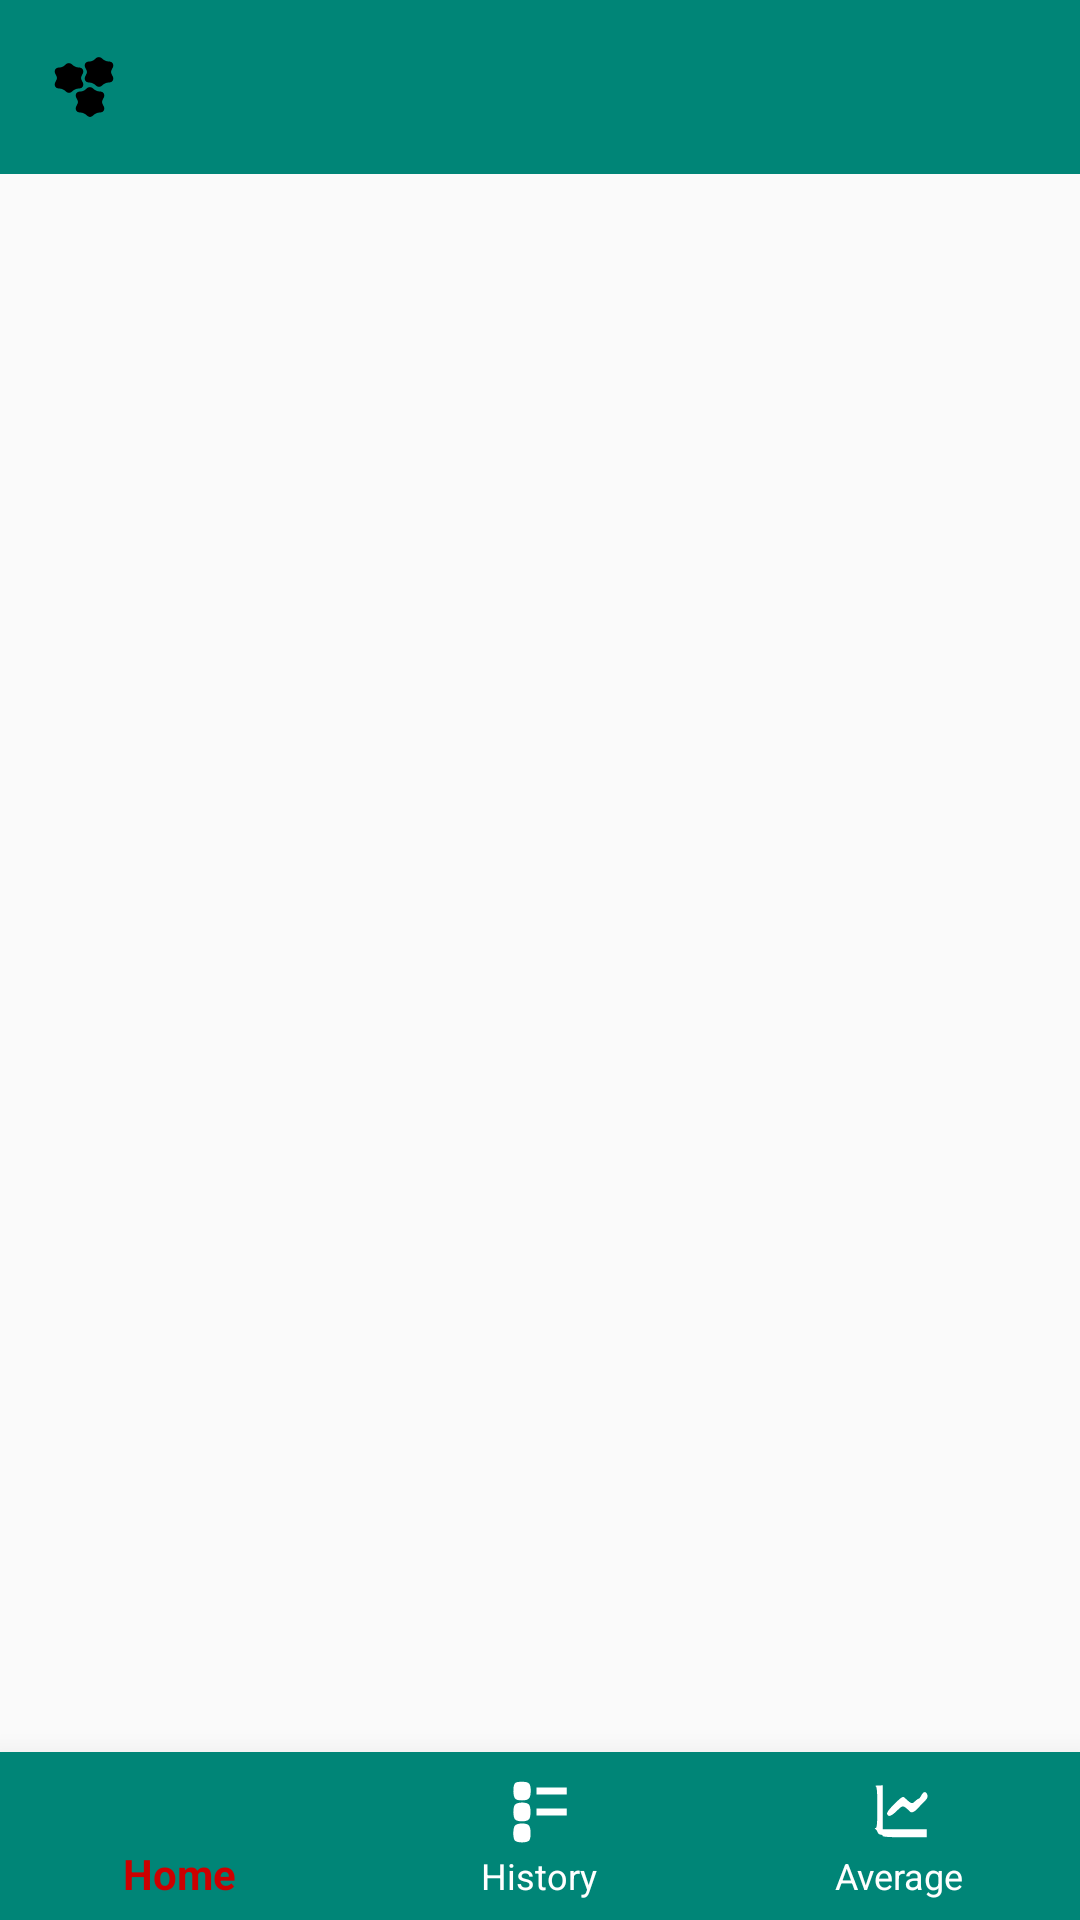

Write the Android layout XML for this screen, with the resource values it uses.
<!-- AndroidManifest.xml: activity theme AppTheme.NoActionBar -->
<!-- res/layout/activity_main.xml -->
<?xml version="1.0" encoding="utf-8"?>
<LinearLayout xmlns:android="http://schemas.android.com/apk/res/android"
    xmlns:tools="http://schemas.android.com/tools"
    android:layout_width="match_parent"
    android:layout_height="match_parent"
    android:orientation="vertical"
    android:id="@+id/mainLayout"
    tools:context=".MainActivity">

    <android.support.v7.widget.Toolbar

        xmlns:app="http://schemas.android.com/apk/res-auto"
        android:id="@+id/customtoolbar"
        android:layout_width="match_parent"
        android:layout_height="58dp"
        android:background="@color/colorPrimary"
        android:minHeight="?attr/actionBarSize"
        android:titleTextColor="@color/colorForeground"
        android:layout_gravity="center"
        android:textAlignment="center"
        app:logo="@drawable/ic_settings">


    </android.support.v7.widget.Toolbar>

    <android.support.constraint.ConstraintLayout xmlns:android="http://schemas.android.com/apk/res/android"
        xmlns:app="http://schemas.android.com/apk/res-auto"
        xmlns:tools="http://schemas.android.com/tools"
        android:id="@+id/Ccontainer"
        android:layout_width="match_parent"
        android:layout_height="match_parent">

        <android.support.v4.view.ViewPager
            android:id="@+id/ViewPager"
            android:layout_width="match_parent"
            android:layout_height="match_parent" />


        <android.support.design.widget.BottomNavigationView android:id="@+id/navigation"
            xmlns:app="http://schemas.android.com/apk/res-auto"
            app:elevation="16dp"
            android:background="@color/colorPrimary"

            app:itemTextColor="@drawable/nav_item_color"
            app:itemIconTint="@drawable/nav_item_color"
            android:layout_width="wrap_content"
            android:layout_height="0dp"
            android:layout_marginStart="0dp"
            android:layout_marginEnd="0dp"

            app:layout_constraintBottom_toBottomOf="parent"
            app:layout_constraintLeft_toLeftOf="parent"
            app:layout_constraintRight_toRightOf="parent"
            android:layout_gravity="start"
            app:menu="@menu/navigation" />
    </android.support.constraint.ConstraintLayout>

</LinearLayout>
<!-- resources referenced by this layout -->
<resources>
  <color name="colorForeground">#ffffff</color>
  <color name="colorPrimary">#008577</color>
  <!-- drawable ic_settings (drawable) -->
  <vector android:height="24dp" android:viewportHeight="48"
      android:viewportWidth="48" android:width="24dp" xmlns:android="http://schemas.android.com/apk/res/android">
      <path android:fillColor="#000000"
          android:pathData="M31.2,5.5c-0.7,0.8 -2.3,1.5 -3.6,1.5 -2.9,-0 -4,2.4 -2.3,5 0.9,1.6 0.9,2.4 0,4 -1.7,2.6 -0.6,5 2.2,5 1.3,-0 3,0.7 3.9,1.5 1.9,1.9 3.3,1.9 5.2,-0 0.9,-0.8 2.6,-1.5 3.9,-1.5 2.8,-0 3.9,-2.4 2.2,-5 -0.9,-1.6 -0.9,-2.4 0,-4 1.7,-2.6 0.6,-5 -2.2,-5 -1.3,-0 -3,-0.7 -3.9,-1.5 -1.8,-1.9 -3.7,-1.9 -5.4,-0z" android:strokeColor="#00000000"/>
      <path android:fillColor="#000000"
          android:pathData="M11.2,9.5c-0.7,0.8 -2.3,1.5 -3.6,1.5 -2.9,-0 -4,2.4 -2.3,5 0.9,1.6 0.9,2.4 0,4 -1.7,2.6 -0.6,5 2.2,5 1.3,-0 3,0.7 3.9,1.5 1.9,1.9 3.3,1.9 5.2,-0 0.9,-0.8 2.6,-1.5 3.9,-1.5 2.8,-0 3.9,-2.4 2.2,-5 -0.9,-1.6 -0.9,-2.4 0,-4 1.7,-2.6 0.6,-5 -2.2,-5 -1.3,-0 -3,-0.7 -3.9,-1.5 -1.8,-1.9 -3.7,-1.9 -5.4,-0z" android:strokeColor="#00000000"/>
      <path android:fillColor="#000000"
          android:pathData="M25.2,25.5c-0.7,0.8 -2.3,1.5 -3.6,1.5 -2.9,-0 -4,2.4 -2.3,5 0.9,1.6 0.9,2.4 0,4 -1.7,2.6 -0.6,5 2.2,5 1.3,-0 3,0.7 3.9,1.5 0.8,0.8 2,1.5 2.6,1.5 0.6,-0 1.8,-0.7 2.6,-1.5 0.9,-0.8 2.6,-1.5 3.9,-1.5 2.8,-0 3.9,-2.4 2.2,-5 -0.9,-1.6 -0.9,-2.4 0,-4 1.7,-2.6 0.6,-5 -2.2,-5 -1.3,-0 -3,-0.7 -3.9,-1.5 -1.8,-1.9 -3.7,-1.9 -5.4,-0z" android:strokeColor="#00000000"/>
  </vector>
  <!-- drawable nav_item_color (drawable) -->
  <?xml version="1.0" encoding="utf-8"?>
  <selector xmlns:android="http://schemas.android.com/apk/res/android">
      <item android:state_checked="true" android:color="@android:color/holo_red_dark" />
      <item android:state_checked="false" android:color  ="@android:color/white"  />
  </selector>
  <style name="AppTheme.NoActionBar">
          <item name="windowActionBar">false</item>
          <item name="windowNoTitle">true</item>
      </style>
</resources>
